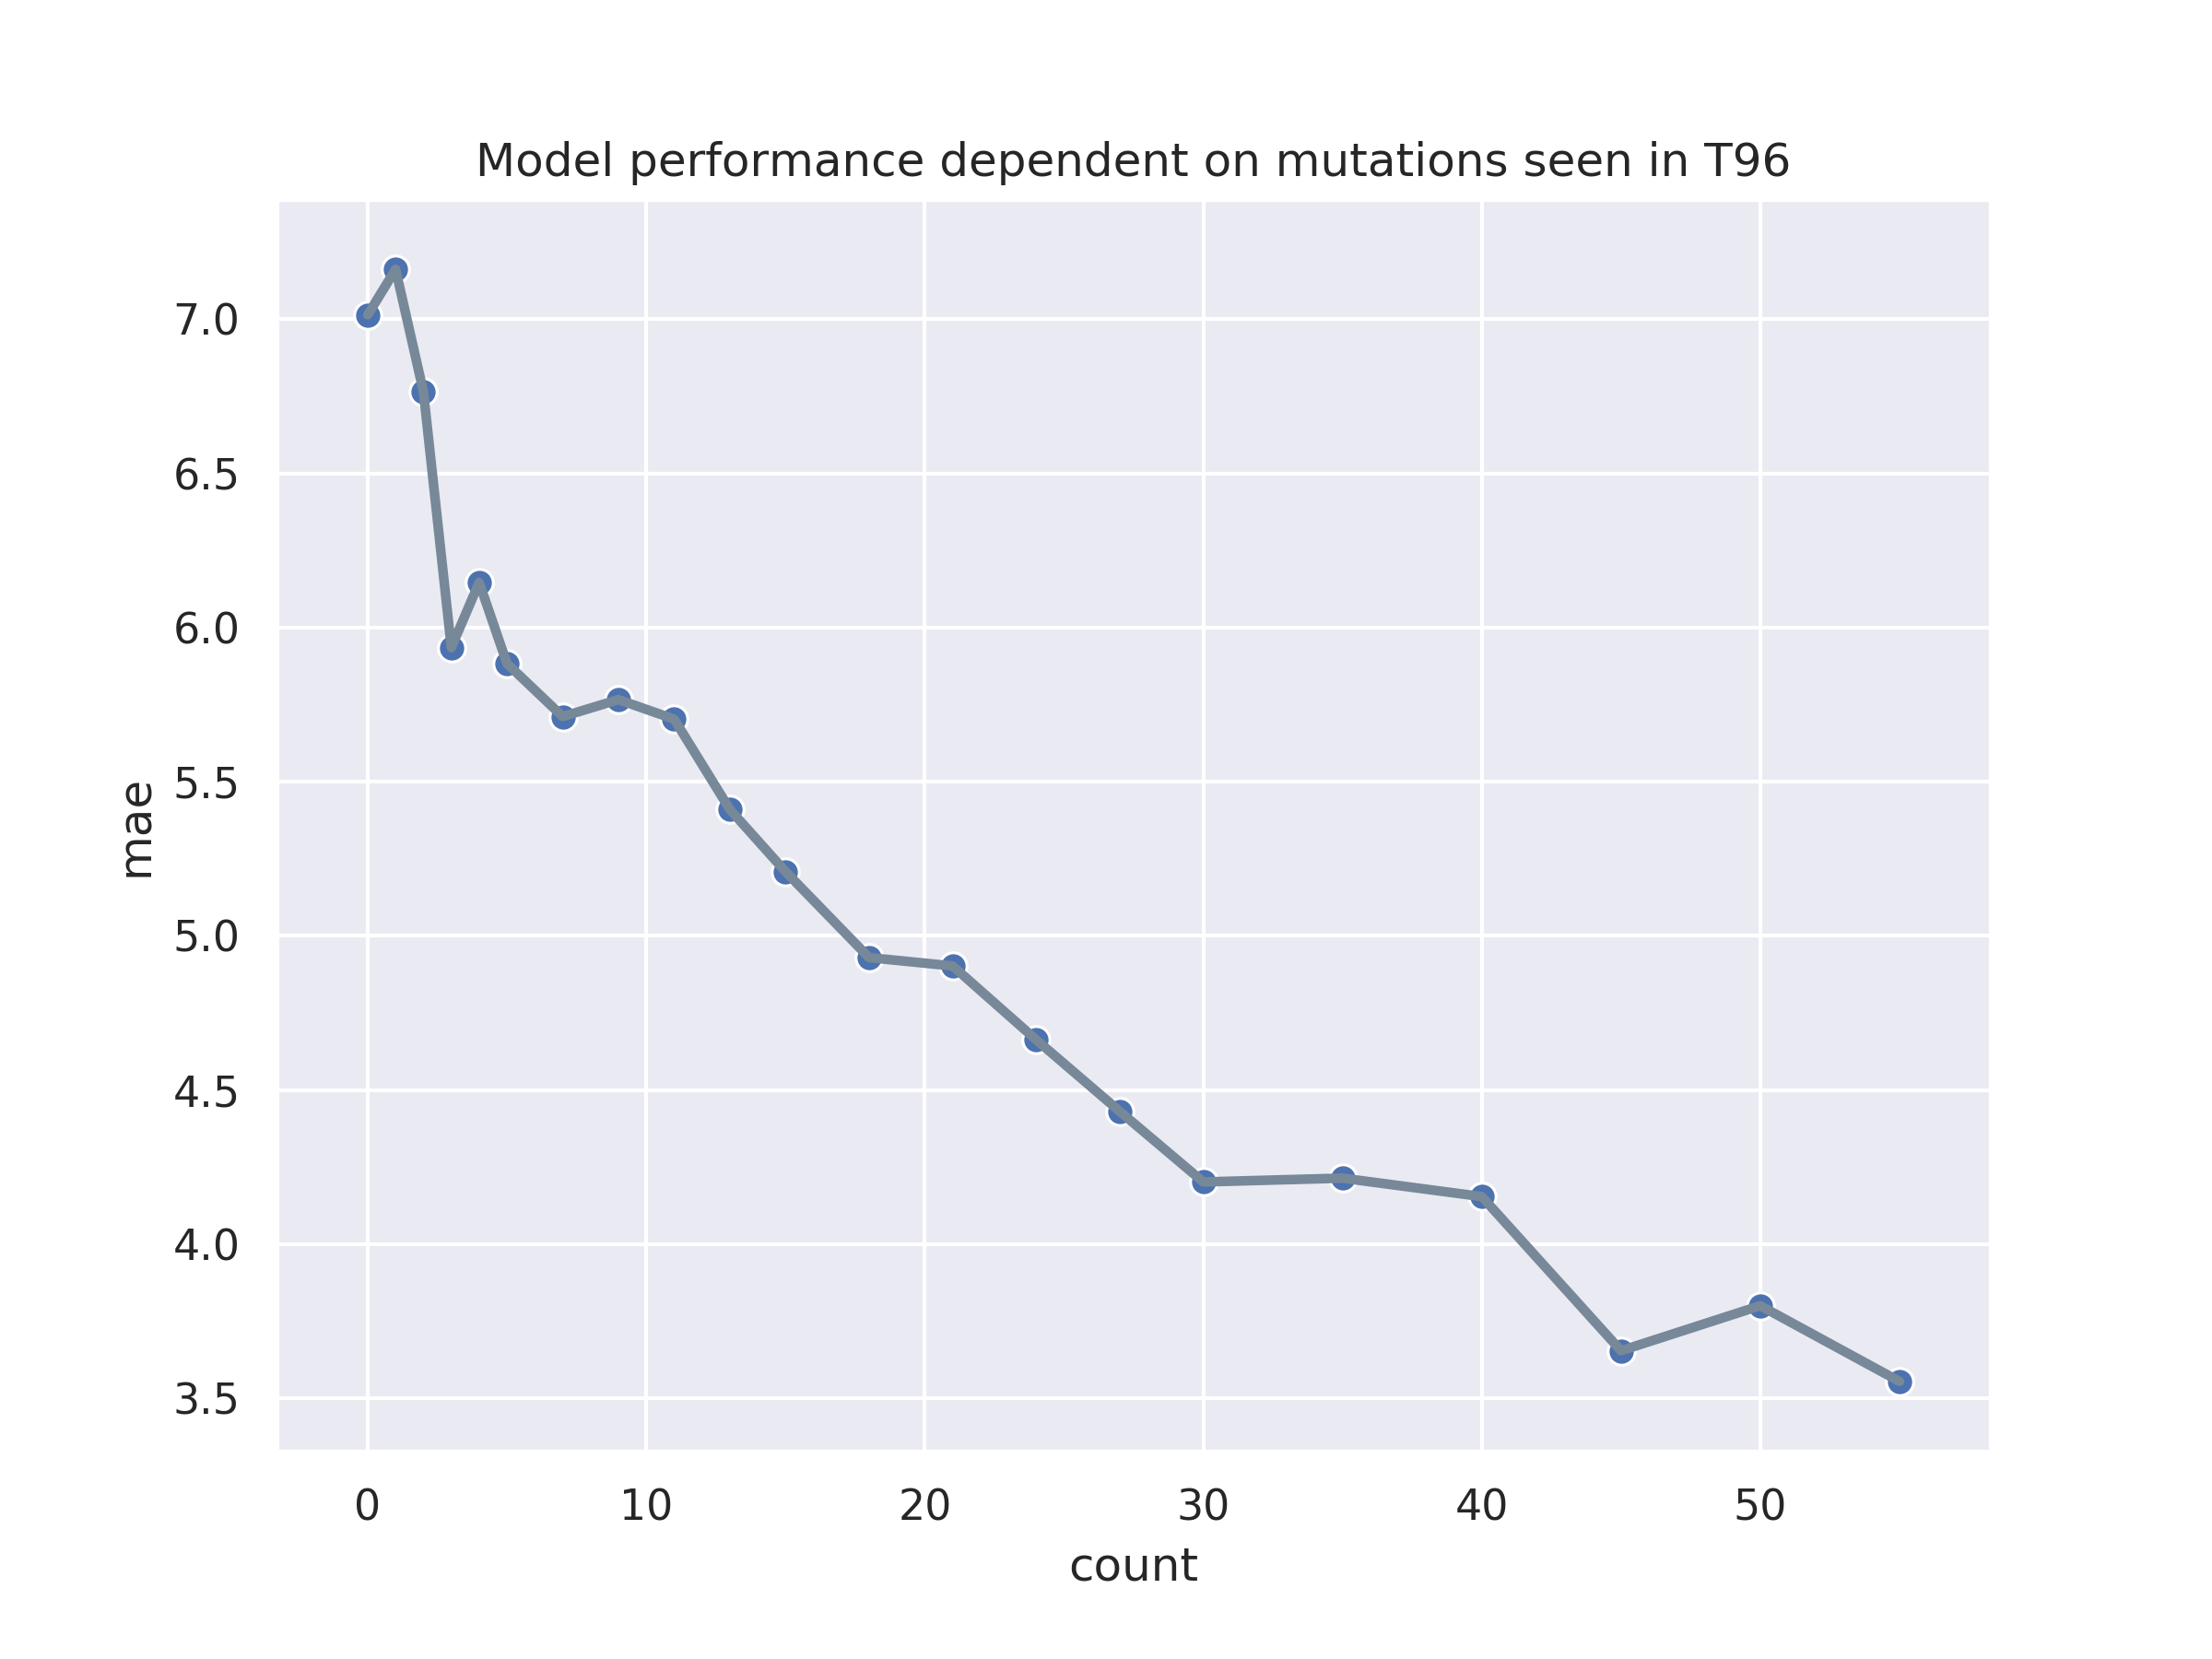

Values plotted in this chart, from the file beside it:
count, mae, rmse
0, 7.014, 7.828
1, 7.162, 7.912
2, 6.764, 7.609
3, 5.935, 6.841
4, 6.146, 7.066
5, 5.883, 6.76
7, 5.711, 6.57
9, 5.766, 6.702
11, 5.703, 6.509
13, 5.41, 6.328
15, 5.208, 6.026
18, 4.93, 5.786
21, 4.902, 5.655
24, 4.663, 5.503
27, 4.431, 5.235
30, 4.202, 5.102
35, 4.214, 5.158
40, 4.155, 4.983
45, 3.655, 4.623
50, 3.801, 4.746
55, 3.555, 4.49
